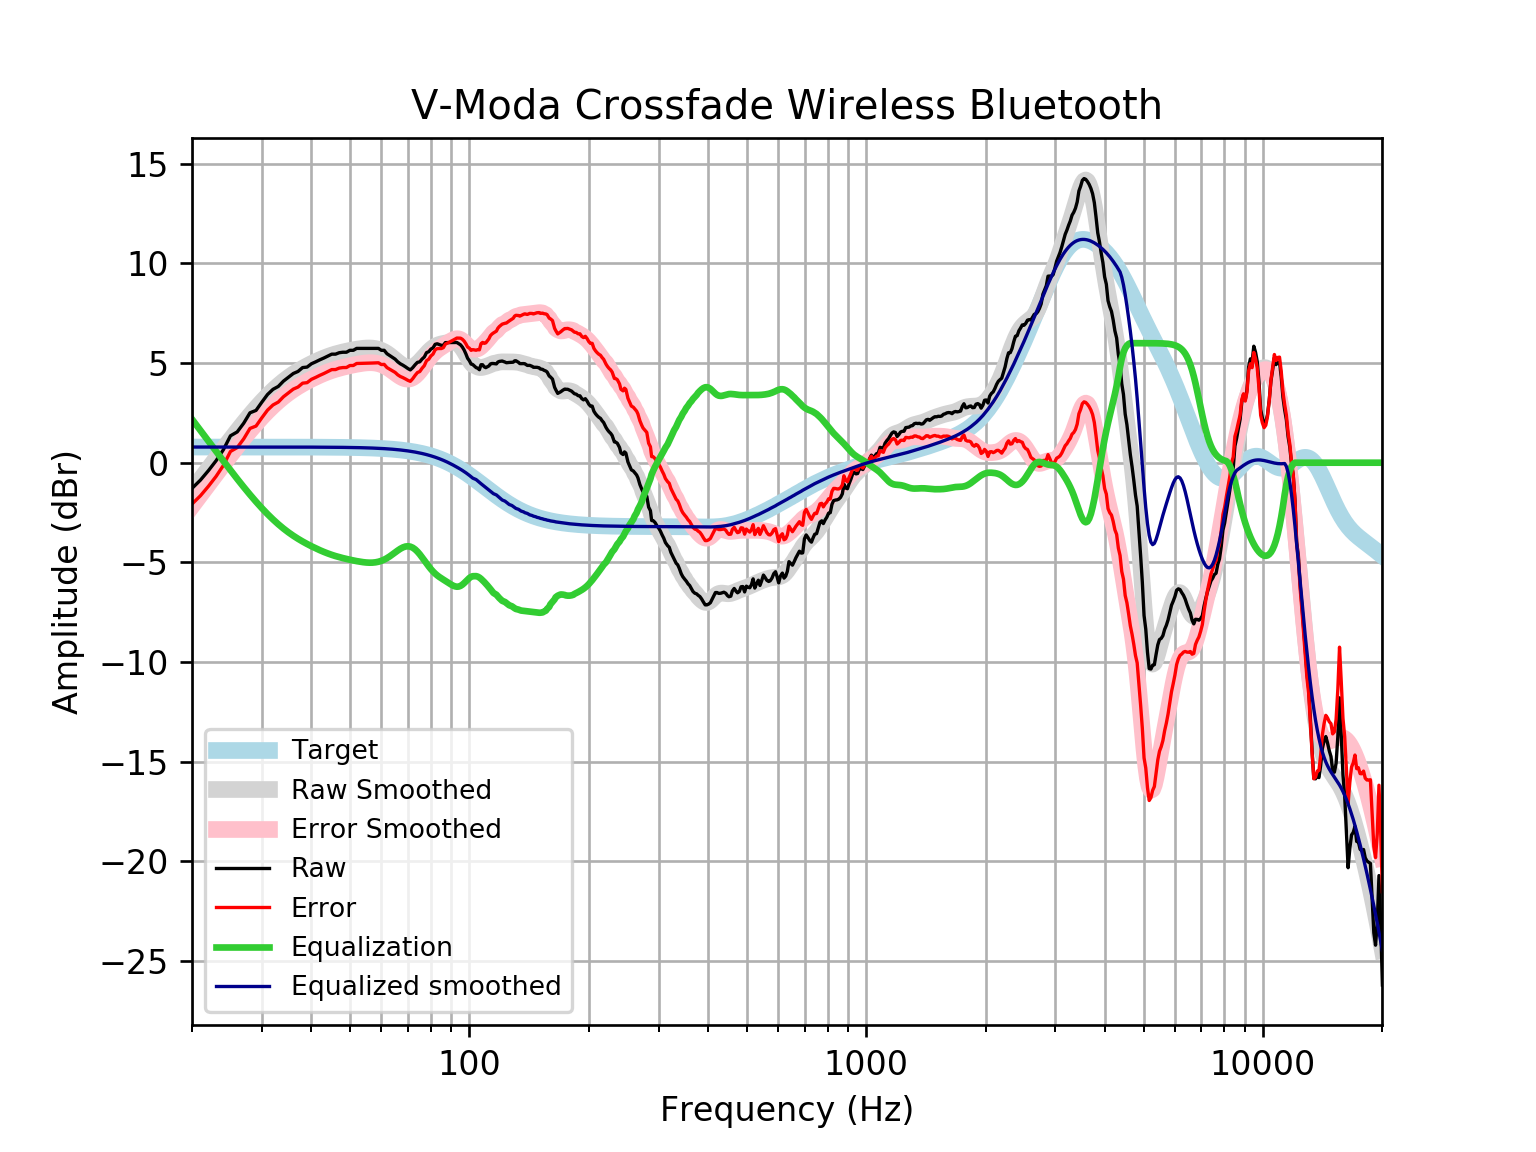

Data behind this chart, as committed beside it:
frequency, raw, error, smoothed, error_smoothed, equalization, equalized_raw, equalized_smoothed, target
20, -1.289, -2.074, -1.396, -2.181, 2.181, 0.8928, 0.7859, 0.7859
21, -0.8741, -1.66, -0.8333, -1.619, 1.619, 0.7451, 0.7859, 0.7859
22, -0.3976, -1.183, -0.2965, -1.082, 1.082, 0.6848, 0.7859, 0.7858
23, 0.09942, -0.6864, 0.2148, -0.571, 0.571, 0.6704, 0.7858, 0.7858
24, 0.6533, -0.1325, 0.7008, -0.08503, 0.08503, 0.7383, 0.7858, 0.7858
25, 1.35, 0.5643, 1.162, 0.3762, -0.3762, 0.9738, 0.7857, 0.7857
26, 1.544, 0.7587, 1.598, 0.8119, -0.8119, 0.7324, 0.7857, 0.7857
27, 1.982, 1.197, 2.007, 1.221, -1.221, 0.761, 0.7856, 0.7856
28, 2.505, 1.72, 2.389, 1.603, -1.603, 0.9019, 0.7855, 0.7855
29, 2.625, 1.839, 2.742, 1.957, -1.957, 0.6678, 0.7854, 0.7854
30, 3.041, 2.256, 3.067, 2.282, -2.282, 0.7586, 0.7852, 0.7852
31, 3.423, 2.638, 3.364, 2.579, -2.579, 0.844, 0.785, 0.785
32, 3.683, 2.898, 3.632, 2.847, -2.847, 0.8354, 0.7848, 0.7848
33, 3.827, 3.043, 3.873, 3.088, -3.088, 0.7389, 0.7846, 0.7846
34, 4.093, 3.309, 4.088, 3.304, -3.304, 0.7894, 0.7843, 0.7843
35, 4.291, 3.507, 4.28, 3.496, -3.496, 0.7948, 0.7839, 0.7839
36, 4.477, 3.693, 4.45, 3.666, -3.666, 0.8106, 0.7835, 0.7835
37, 4.58, 3.797, 4.601, 3.818, -3.818, 0.7615, 0.783, 0.783
38, 4.774, 3.991, 4.737, 3.955, -3.955, 0.8189, 0.7824, 0.7824
39, 4.799, 4.017, 4.861, 4.079, -4.079, 0.7199, 0.7818, 0.7818
40, 4.965, 4.184, 4.973, 4.192, -4.192, 0.7734, 0.781, 0.781
41, 5.062, 4.282, 5.076, 4.296, -4.296, 0.7658, 0.7801, 0.7801
42, 5.164, 4.385, 5.17, 4.391, -4.391, 0.7731, 0.7791, 0.7791
43, 5.255, 4.477, 5.256, 4.478, -4.478, 0.7767, 0.778, 0.7779
44, 5.35, 4.573, 5.332, 4.556, -4.556, 0.7941, 0.7766, 0.7766
45, 5.448, 4.672, 5.4, 4.625, -4.625, 0.8226, 0.7752, 0.7751
46, 5.448, 4.674, 5.459, 4.686, -4.686, 0.7618, 0.7735, 0.7734
47, 5.52, 4.749, 5.511, 4.739, -4.739, 0.7806, 0.7715, 0.7715
48, 5.544, 4.775, 5.557, 4.787, -4.787, 0.7567, 0.7694, 0.7694
49, 5.544, 4.777, 5.597, 4.83, -4.83, 0.7136, 0.767, 0.767
50, 5.64, 4.876, 5.634, 4.87, -4.87, 0.7704, 0.7643, 0.7642
51, 5.64, 4.879, 5.668, 4.906, -4.906, 0.7341, 0.7612, 0.7612
52, 5.737, 4.979, 5.697, 4.939, -4.939, 0.7974, 0.7579, 0.7578
53, 5.737, 4.983, 5.723, 4.968, -4.968, 0.7683, 0.7541, 0.7541
54, 5.737, 4.987, 5.742, 4.992, -4.992, 0.7445, 0.7499, 0.7499
55, 5.737, 4.992, 5.755, 5.009, -5.009, 0.7275, 0.7453, 0.7453
56, 5.737, 4.997, 5.758, 5.018, -5.018, 0.7192, 0.7402, 0.7401
57, 5.737, 5.002, 5.75, 5.015, -5.015, 0.7217, 0.7345, 0.7345
58, 5.737, 5.008, 5.728, 5, -5, 0.7368, 0.7283, 0.7283
59, 5.737, 5.015, 5.692, 4.97, -4.97, 0.7664, 0.7215, 0.7215
60, 5.64, 4.926, 5.639, 4.925, -4.925, 0.7151, 0.714, 0.714
61, 5.64, 4.935, 5.57, 4.864, -4.864, 0.776, 0.7058, 0.7058
62, 5.47, 4.773, 5.486, 4.789, -4.789, 0.681, 0.6969, 0.6969
63, 5.377, 4.689, 5.388, 4.701, -4.701, 0.6758, 0.6871, 0.6871
64, 5.286, 4.609, 5.281, 4.604, -4.604, 0.6814, 0.6765, 0.6765
65, 5.197, 4.532, 5.169, 4.504, -4.504, 0.6926, 0.665, 0.665
66, 5.062, 4.409, 5.06, 4.407, -4.407, 0.6546, 0.6525, 0.6525
67, 4.964, 4.325, 4.96, 4.321, -4.321, 0.6434, 0.639, 0.639
68, 4.894, 4.27, 4.876, 4.252, -4.252, 0.6423, 0.6244, 0.6244
69, 4.813, 4.205, 4.817, 4.208, -4.208, 0.6057, 0.6087, 0.6087
70, 4.726, 4.134, 4.785, 4.194, -4.194, 0.5324, 0.5918, 0.5918
71, 4.657, 4.083, 4.786, 4.213, -4.213, 0.4442, 0.5736, 0.5736
72, 4.77, 4.216, 4.82, 4.266, -4.266, 0.5043, 0.5541, 0.5541
73, 4.916, 4.383, 4.884, 4.351, -4.351, 0.5654, 0.5333, 0.5333
74, 5.037, 4.526, 4.975, 4.464, -4.464, 0.5734, 0.511, 0.511
75, 5.062, 4.575, 5.085, 4.598, -4.598, 0.4638, 0.4873, 0.4873
76, 5.2, 4.738, 5.209, 4.747, -4.747, 0.4535, 0.462, 0.4621
77, 5.304, 4.869, 5.337, 4.902, -4.902, 0.4024, 0.4352, 0.4353
78, 5.526, 5.119, 5.464, 5.057, -5.057, 0.4694, 0.4068, 0.4068
79, 5.569, 5.193, 5.581, 5.205, -5.205, 0.3648, 0.3767, 0.3768
... 553 more rows
